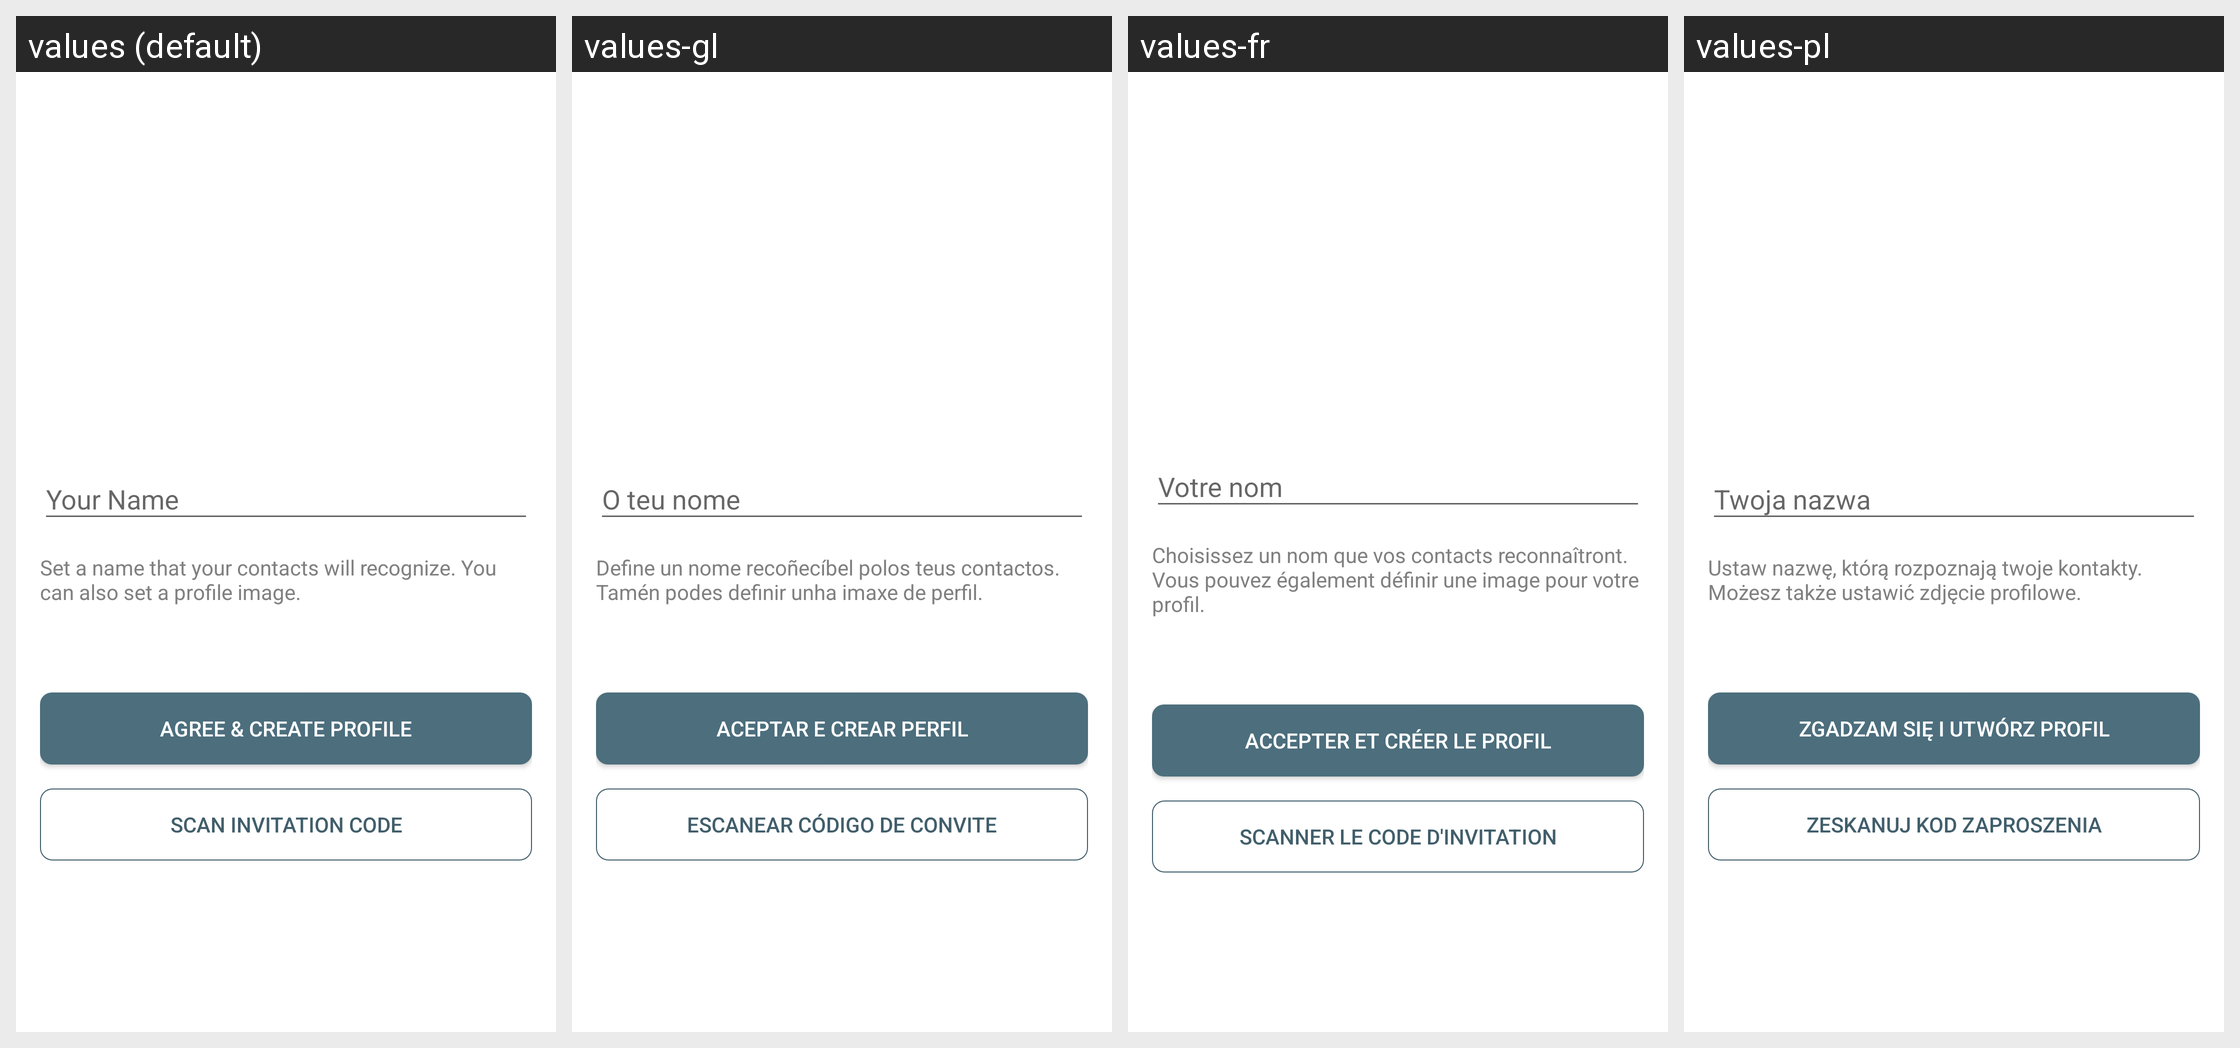

Translations of the strings shown on this Android screen, per locale in the grid:
Android screen res/layout/instant_onboarding_activity.xml rendered under 4 locales, left to right: values (default), values-gl, values-fr, values-pl. Device: Nexus 5 (rendered at 1080×1920; each locale shown at half size, 540×960, under a caption strip naming it); theme TextSecure.LightTheme.
Other locales in the repository, not shown: values-ar, values-az, values-be, values-bg, values-bqi, values-ca, values-ckb, values-cs, values-da, values-de, values-el, values-eo, values-es, values-et, values-eu, values-fa, values-fi, values-he, values-hr, values-hu, values-in, values-it, values-iw, values-ja, values-kab, values-km, values-ko, values-lt, values-mt, values-my, values-nb, values-nl, values-pt, values-pt-rBR, values-ro, values-ru, values-sc, values-sk, values-sq, values-sr, values-sv, values-ta, values-te, values-tr, values-uk, values-vi, values-zh-rCN, values-zh-rTW.
Strings drawn on this screen, with the default value and each locale's value (text and hints the layout hard-codes, and strings that could not be matched under every locale, appear in the picture but are not listed):

set_name_and_avatar_explain
  values: Set a name that your contacts will recognize. You can also set a profile image.
  values-gl: Define un nome recoñecíbel polos teus contactos. Tamén podes definir unha imaxe de perfil.
  values-fr: Choisissez un nom que vos contacts reconnaîtront. Vous pouvez également définir une image pour votre profil.
  values-pl: Ustaw nazwę, którą rozpoznają twoje kontakty. Możesz także ustawić zdjęcie profilowe.

instant_onboarding_create
  values: Agree & Create Profile
  values-gl: Aceptar e Crear perfil
  values-fr: Accepter et créer le profil
  values-pl: Zgadzam się i Utwórz profil

scan_invitation_code
  values: Scan Invitation Code
  values-gl: Escanear código de convite
  values-fr: Scanner le code d'invitation
  values-pl: Zeskanuj kod zaproszenia
